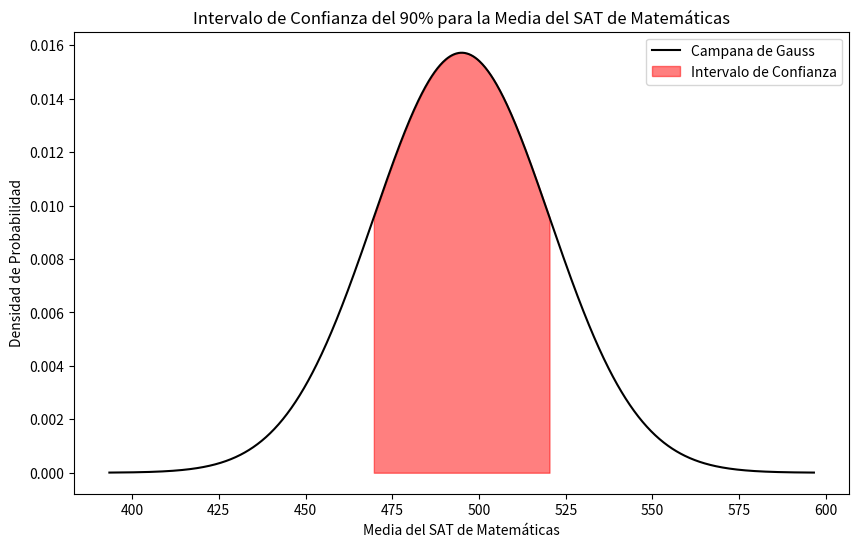

Here is the Python script that generated this plot:
import matplotlib.pyplot as plt
import numpy as np
import scipy.stats as stats

# Datos
media_muestra = 495
desviacion_estandar_muestra = 69
tamaño_muestra = 20

# Valor crítico de Z para un intervalo de confianza del 90%
valor_critico_z = 1.645

# Calcula el margen de error
margen_error = valor_critico_z * (desviacion_estandar_muestra / np.sqrt(tamaño_muestra))

# Calcula el intervalo de confianza
intervalo_confianza = (media_muestra - margen_error, media_muestra + margen_error)

# Datos para la campana de Gauss
x = np.linspace(media_muestra - 4 * margen_error, media_muestra + 4 * margen_error, 1000)
y = stats.norm.pdf(x, loc=media_muestra, scale=margen_error)

# Gráfico
plt.figure(figsize=(10, 6))

# Curva de la campana de Gauss
plt.plot(x, y, label='Campana de Gauss', color='black')

# Relleno para el intervalo de confianza
plt.fill_between(x, y, where=[(xi >= intervalo_confianza[0]) and (xi <= intervalo_confianza[1]) for xi in x], color='red', alpha=0.5, label='Intervalo de Confianza')

# Etiquetas y leyendas
plt.title('Intervalo de Confianza del 90% para la Media del SAT de Matemáticas')
plt.xlabel('Media del SAT de Matemáticas')
plt.ylabel('Densidad de Probabilidad')
plt.legend()

# Muestra el gráfico
plt.show()
